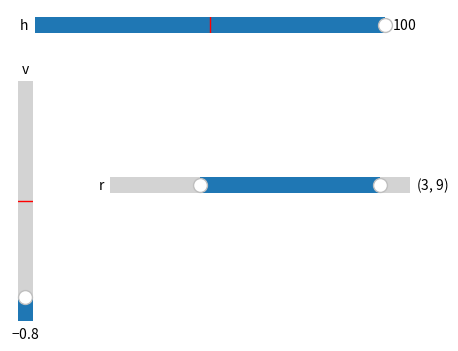

The script that saved this image:
# Drag a Slider's handle and a RangeSlider's handles with mouse events, including outside the axes and with orientation vertical.
import matplotlib
matplotlib.use("agg")
import matplotlib.pyplot as plt
from matplotlib.backend_bases import MouseEvent
from matplotlib.widgets import Slider, RangeSlider

fig = plt.figure(figsize=(5, 4), dpi=100)
hs = Slider(fig.add_axes([0.15, 0.8, 0.7, 0.08]), "h", 0, 100, valinit=50)
vs = Slider(fig.add_axes([0.1, 0.1, 0.06, 0.6]), "v", -1, 1, valinit=0, orientation="vertical")
rs = RangeSlider(fig.add_axes([0.3, 0.4, 0.6, 0.08]), "r", 0, 10, valinit=(2, 8))
fig.canvas.draw()
log = []
hs.on_changed(lambda v: log.append(("h", round(v, 3))))
vs.on_changed(lambda v: log.append(("v", round(v, 3))))
rs.on_changed(lambda v: log.append(("r", tuple(round(x, 3) for x in v))))


def drag(ax, fx0, fy0, fx1, fy1):
    bb = ax.get_window_extent()
    p0 = (bb.x0 + fx0 * bb.width, bb.y0 + fy0 * bb.height)
    p1 = (bb.x0 + fx1 * bb.width, bb.y0 + fy1 * bb.height)
    MouseEvent("button_press_event", fig.canvas, *p0, 1)._process()
    MouseEvent("motion_notify_event", fig.canvas, *p1, 1)._process()
    MouseEvent("button_release_event", fig.canvas, *p1, 1)._process()


drag(hs.ax, 0.5, 0.5, 0.75, 0.5)
drag(hs.ax, 0.75, 0.5, 1.5, 0.5)
drag(vs.ax, 0.5, 0.5, 0.5, 0.1)
drag(rs.ax, 0.2, 0.5, 0.05, 0.5)
drag(rs.ax, 0.8, 0.5, 0.6, 0.5)
drag(rs.ax, 0.3, 0.5, 0.9, 0.5)
for entry in log:
    print(entry)
print(round(hs.val, 3), round(vs.val, 3), tuple(round(x, 3) for x in rs.val))
print(hs.valtext.get_text(), vs.valtext.get_text(), rs.valtext.get_text())
print(hs.drag_active, rs.drag_active)
fig.savefig("dragged.png")
